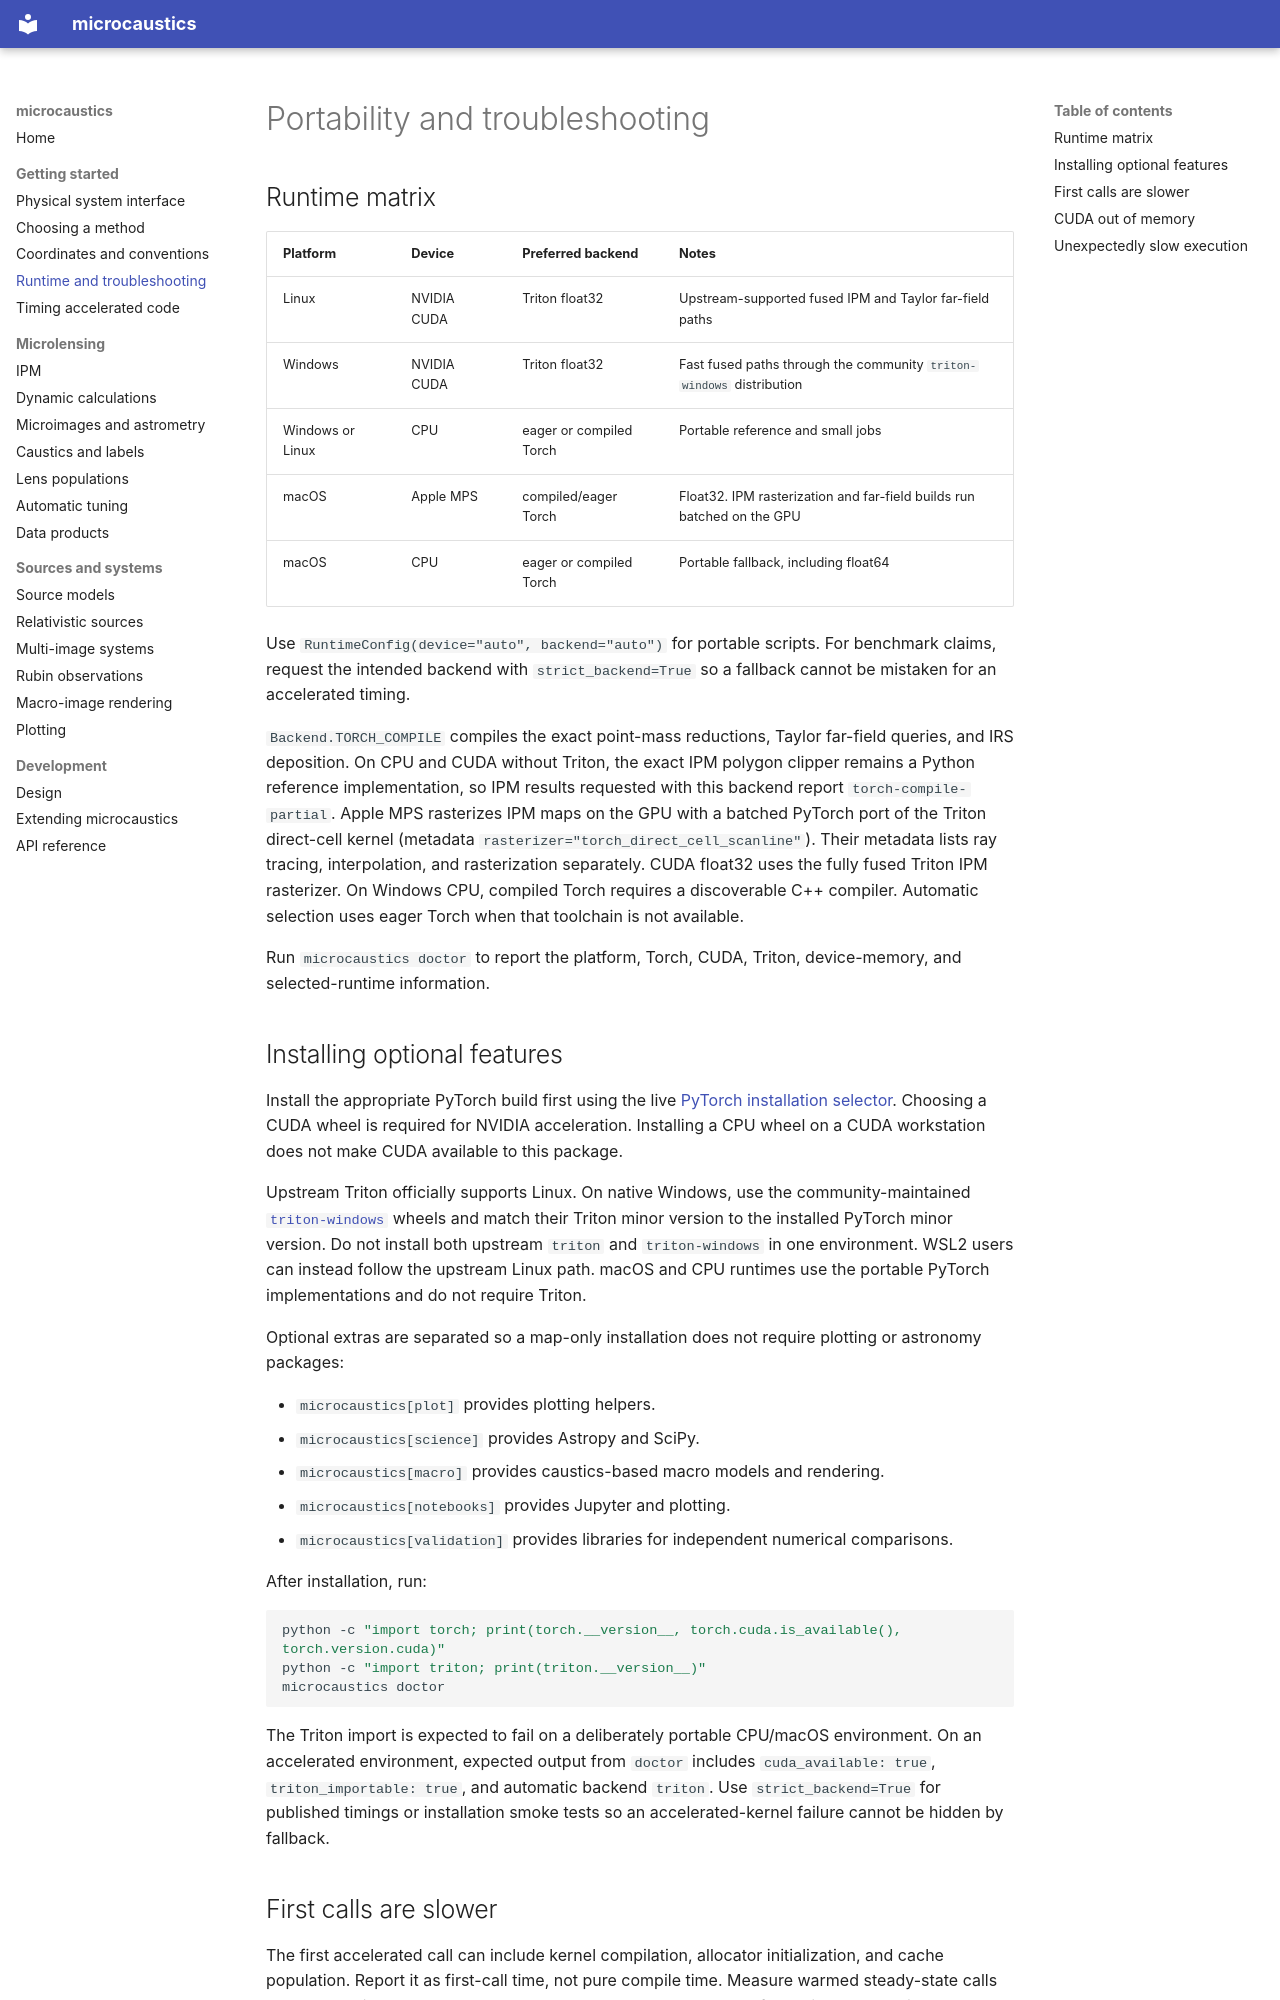

repository: JFagin/microcaustics · page: portability_and_troubleshooting/index.html · generator: mkdocs

# Portability and troubleshooting

## Runtime matrix

| Platform | Device | Preferred backend | Notes |
|---|---|---|---|
| Linux | NVIDIA CUDA | Triton float32 | Upstream-supported fused IPM and Taylor far-field paths |
| Windows | NVIDIA CUDA | Triton float32 | Fast fused paths through the community `triton-windows` distribution |
| Windows or Linux | CPU | eager or compiled Torch | Portable reference and small jobs |
| macOS | Apple MPS | compiled/eager Torch | Float32. IPM rasterization and far-field builds run batched on the GPU |
| macOS | CPU | eager or compiled Torch | Portable fallback, including float64 |

Use `RuntimeConfig(device="auto", backend="auto")` for portable scripts. For
benchmark claims, request the intended backend with `strict_backend=True` so a
fallback cannot be mistaken for an accelerated timing.

`Backend.TORCH_COMPILE` compiles the exact point-mass reductions, Taylor far-field
queries, and IRS deposition. On CPU and CUDA without Triton, the exact IPM polygon clipper remains a
Python reference implementation, so IPM results requested with this backend
report `torch-compile-partial`. Apple MPS rasterizes IPM maps on the GPU with a
batched PyTorch port of the Triton direct-cell kernel (metadata
`rasterizer="torch_direct_cell_scanline"`). Their metadata lists ray tracing,
interpolation, and rasterization separately. CUDA float32 uses the fully fused
Triton IPM rasterizer. On Windows CPU, compiled Torch requires a discoverable
C++ compiler. Automatic selection uses eager Torch when that toolchain is not
available.

Run `microcaustics doctor` to report the platform, Torch, CUDA, Triton,
device-memory, and selected-runtime information.

## Installing optional features

Install the appropriate PyTorch build first using the live
[PyTorch installation selector](https://pytorch.org/get-started/locally/).
Choosing a CUDA wheel is required for NVIDIA acceleration. Installing a CPU
wheel on a CUDA workstation does not make CUDA available to this package.

Upstream Triton officially supports Linux. On native Windows, use the
community-maintained
[`triton-windows`](https://github.com/triton-lang/triton-windows) wheels and
match their Triton minor version to the installed PyTorch minor version. Do
not install both upstream `triton` and `triton-windows` in one environment.
WSL2 users can instead follow the upstream Linux path. macOS and CPU runtimes
use the portable PyTorch implementations and do not require Triton.

Optional extras are separated so a map-only installation does not require
plotting or astronomy packages:

- `microcaustics[plot]` provides plotting helpers.
- `microcaustics[science]` provides Astropy and SciPy.
- `microcaustics[macro]` provides caustics-based macro models and rendering.
- `microcaustics[notebooks]` provides Jupyter and plotting.
- `microcaustics[validation]` provides libraries for independent numerical comparisons.

After installation, run:

```bash
python -c "import torch; print(torch.__version__, torch.cuda.is_available(), torch.version.cuda)"
python -c "import triton; print(triton.__version__)"
microcaustics doctor
```

The Triton import is expected to fail on a deliberately portable CPU/macOS
environment. On an accelerated environment, expected output from `doctor`
includes `cuda_available: true`, `triton_importable: true`, and automatic backend
`triton`. Use `strict_backend=True` for published timings or installation
smoke tests so an accelerated-kernel failure cannot be hidden by fallback.

## First calls are slower

The first accelerated call can include kernel compilation, allocator
initialization, and cache population. Report it as first-call time, not pure
compile time. Measure warmed steady-state calls separately with
`benchmark_callable`. Put `TRITON_CACHE_DIR` on a fast writable local disk.
